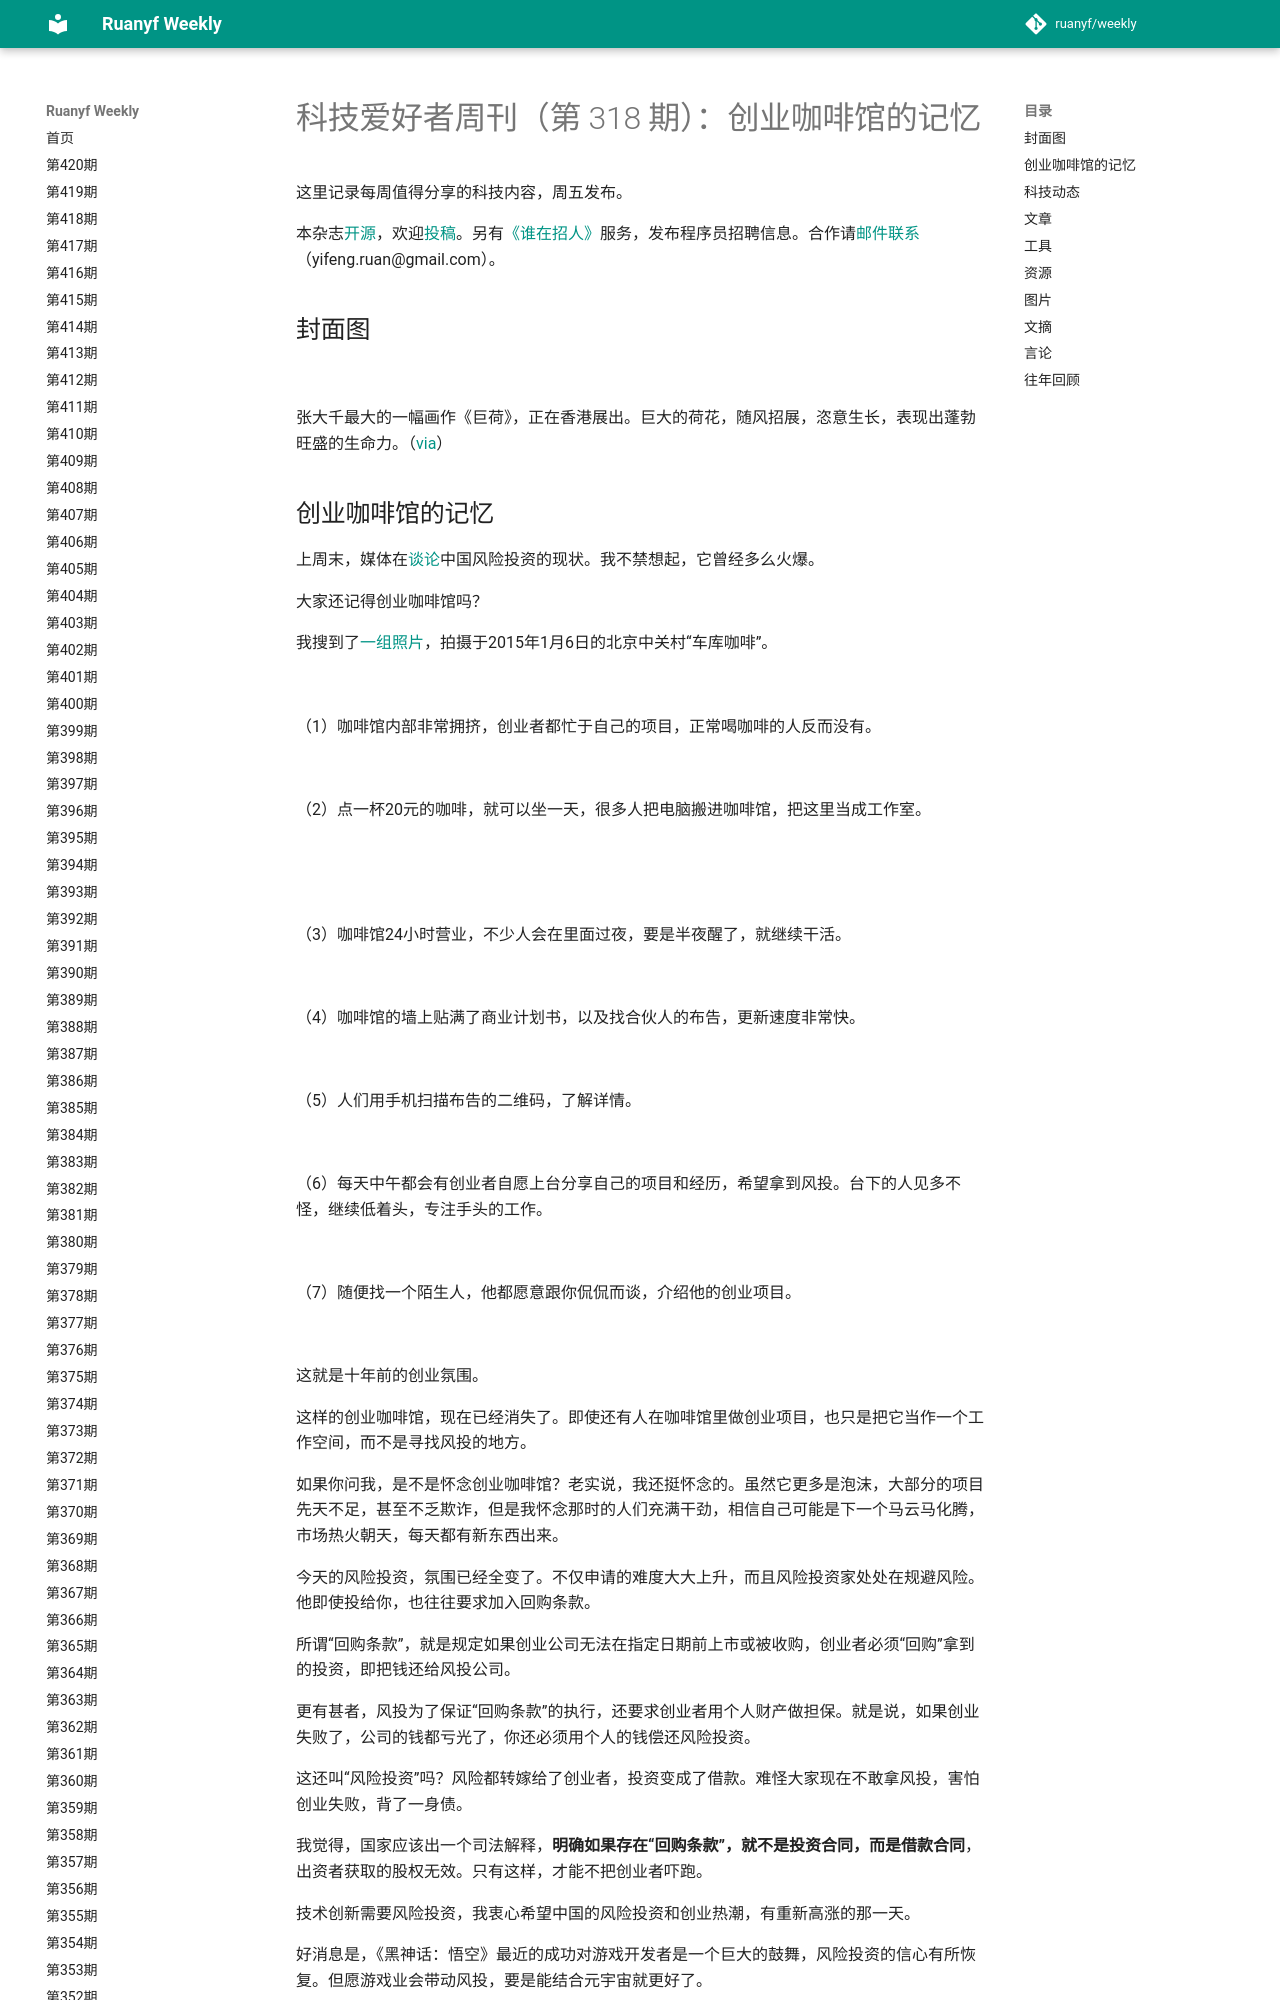

repository: xanxushu/weekly · page: issue-318/index.html · generator: mkdocs

# 科技爱好者周刊（第 318 期）：创业咖啡馆的记忆

这里记录每周值得分享的科技内容，周五发布。

本杂志[开源](https://github.com/ruanyf/weekly)，欢迎[投稿](https://github.com/ruanyf/weekly/issues)。另有[《谁在招人》](https://github.com/ruanyf/weekly/issues/5090)服务，发布程序员招聘信息。合作请[邮件联系](mailto:yifeng.ruan@gmail.com)（yifeng.ruan@gmail.com）。

## 封面图

![](https://cdn.beekka.com/blogimg/asset/202409/bg2024091402.webp)

张大千最大的一幅画作《巨荷》，正在香港展出。巨大的荷花，随风招展，恣意生长，表现出蓬勃旺盛的生命力。（[via](https://finance.sina.com.cn/roll/2024-09-13/doc-incnzrre5425572.shtml)）
